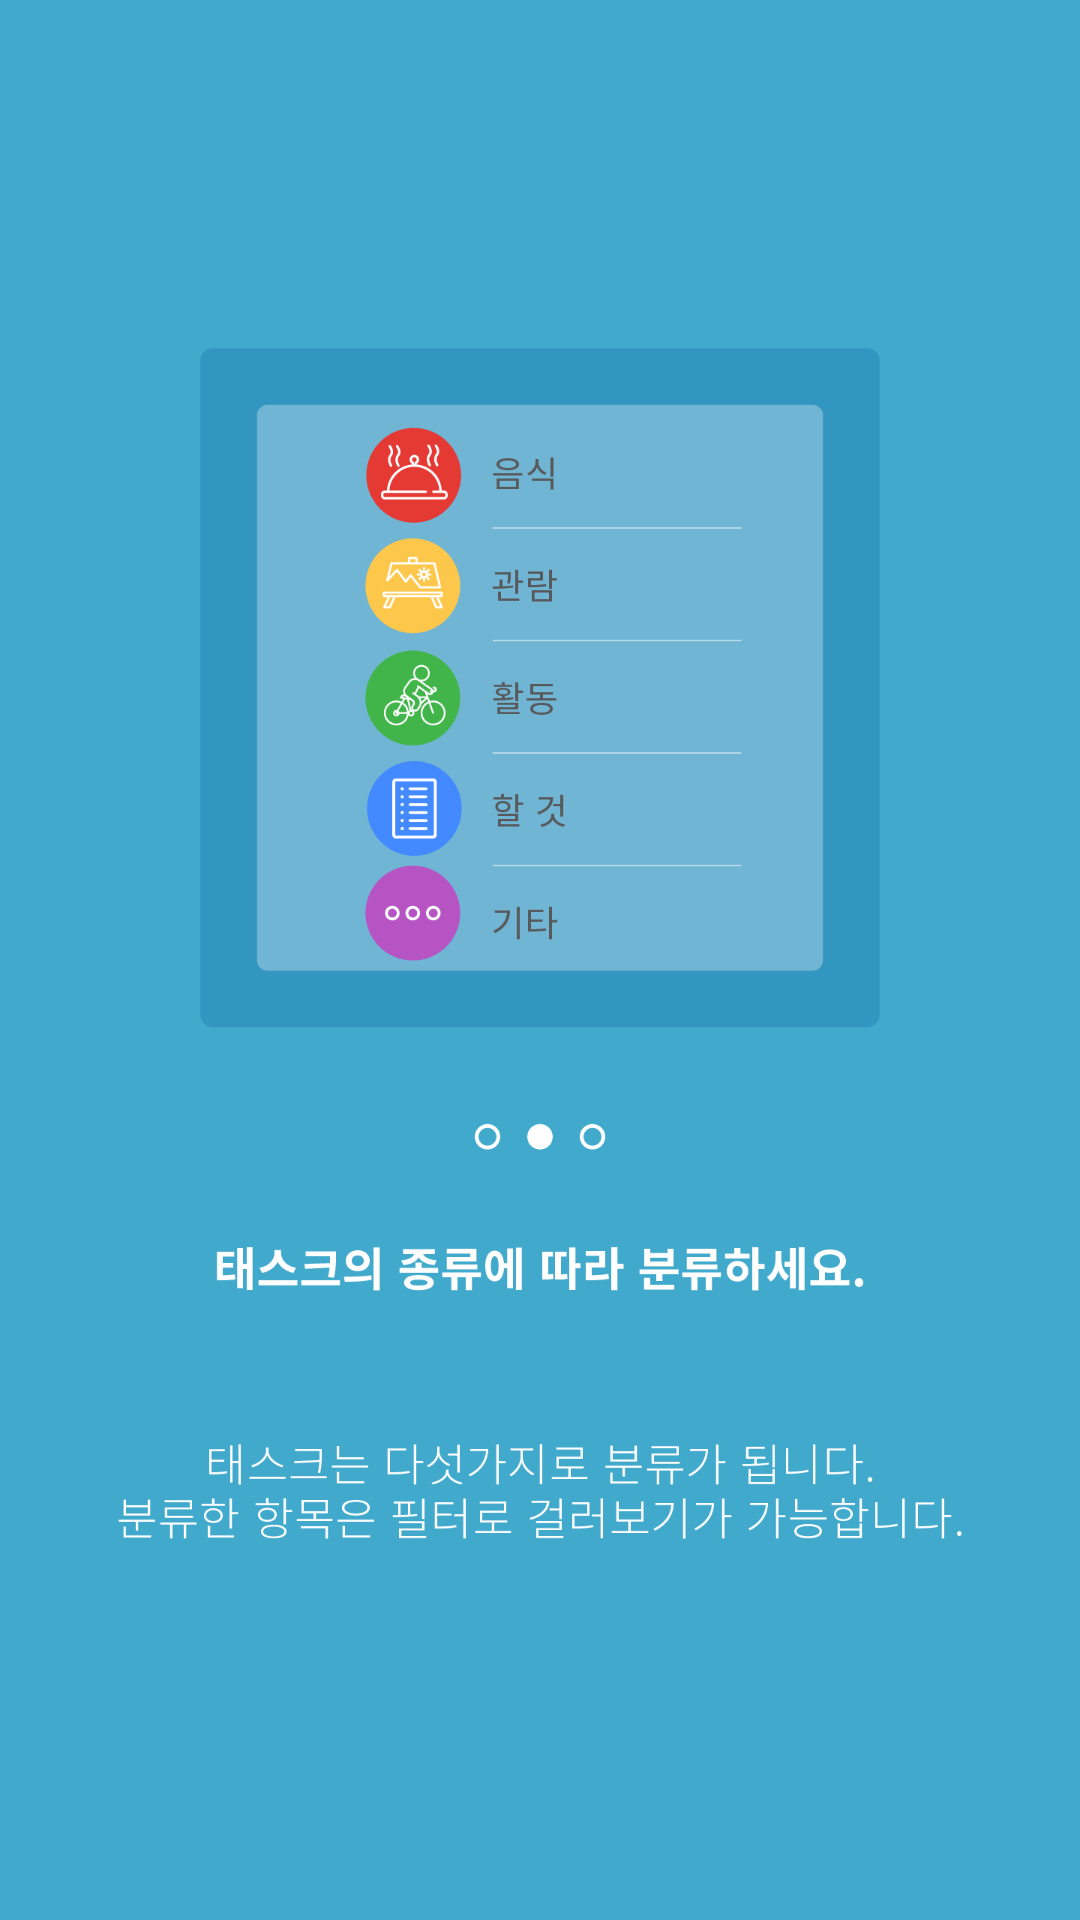

The Android layout XML behind this screen, and the referenced resources:
<!-- AndroidManifest.xml: application theme Theme.MyAppTheme -->
<!-- res/layout/two.xml -->
<?xml version="1.0" encoding="utf-8"?>
<LinearLayout xmlns:android="http://schemas.android.com/apk/res/android"
    android:layout_width="match_parent"
    android:layout_height="match_parent"
    android:orientation="vertical" >
        <ImageView 
        android:id="@+id/iv_two"
        android:layout_width="fill_parent"
    	android:layout_height="fill_parent"
    	android:background="@drawable/tutorial_02"
        />
    
    <Button 
        android:id="@+id/btn_click_2"
        android:layout_width="wrap_content"
    	android:layout_height="wrap_content"
    	android:text="Click2!"
    	android:layout_centerInParent="true"
        />
    

</LinearLayout>
<!-- resources referenced by this layout -->
<resources>
  <!-- drawable tutorial_02: png bitmap (drawable-xxxhdpi, 64781 bytes) -->
  <style name="Theme.MyAppTheme" parent="AppTheme">
      	<item name="android:windowContentOverlay">@null</item>
      	<item name="android:windowBackground">@drawable/loading_01</item>
  	</style>
  <style name="AppTheme" parent="AppBaseTheme">
          
          <item name="android:windowDisablePreview">true</item>
      </style>
  <!-- drawable loading_01: png bitmap (drawable-xxxhdpi, 71484 bytes) -->
  <style name="AppBaseTheme" parent="android:Theme.Light">
          
          
      </style>
</resources>
